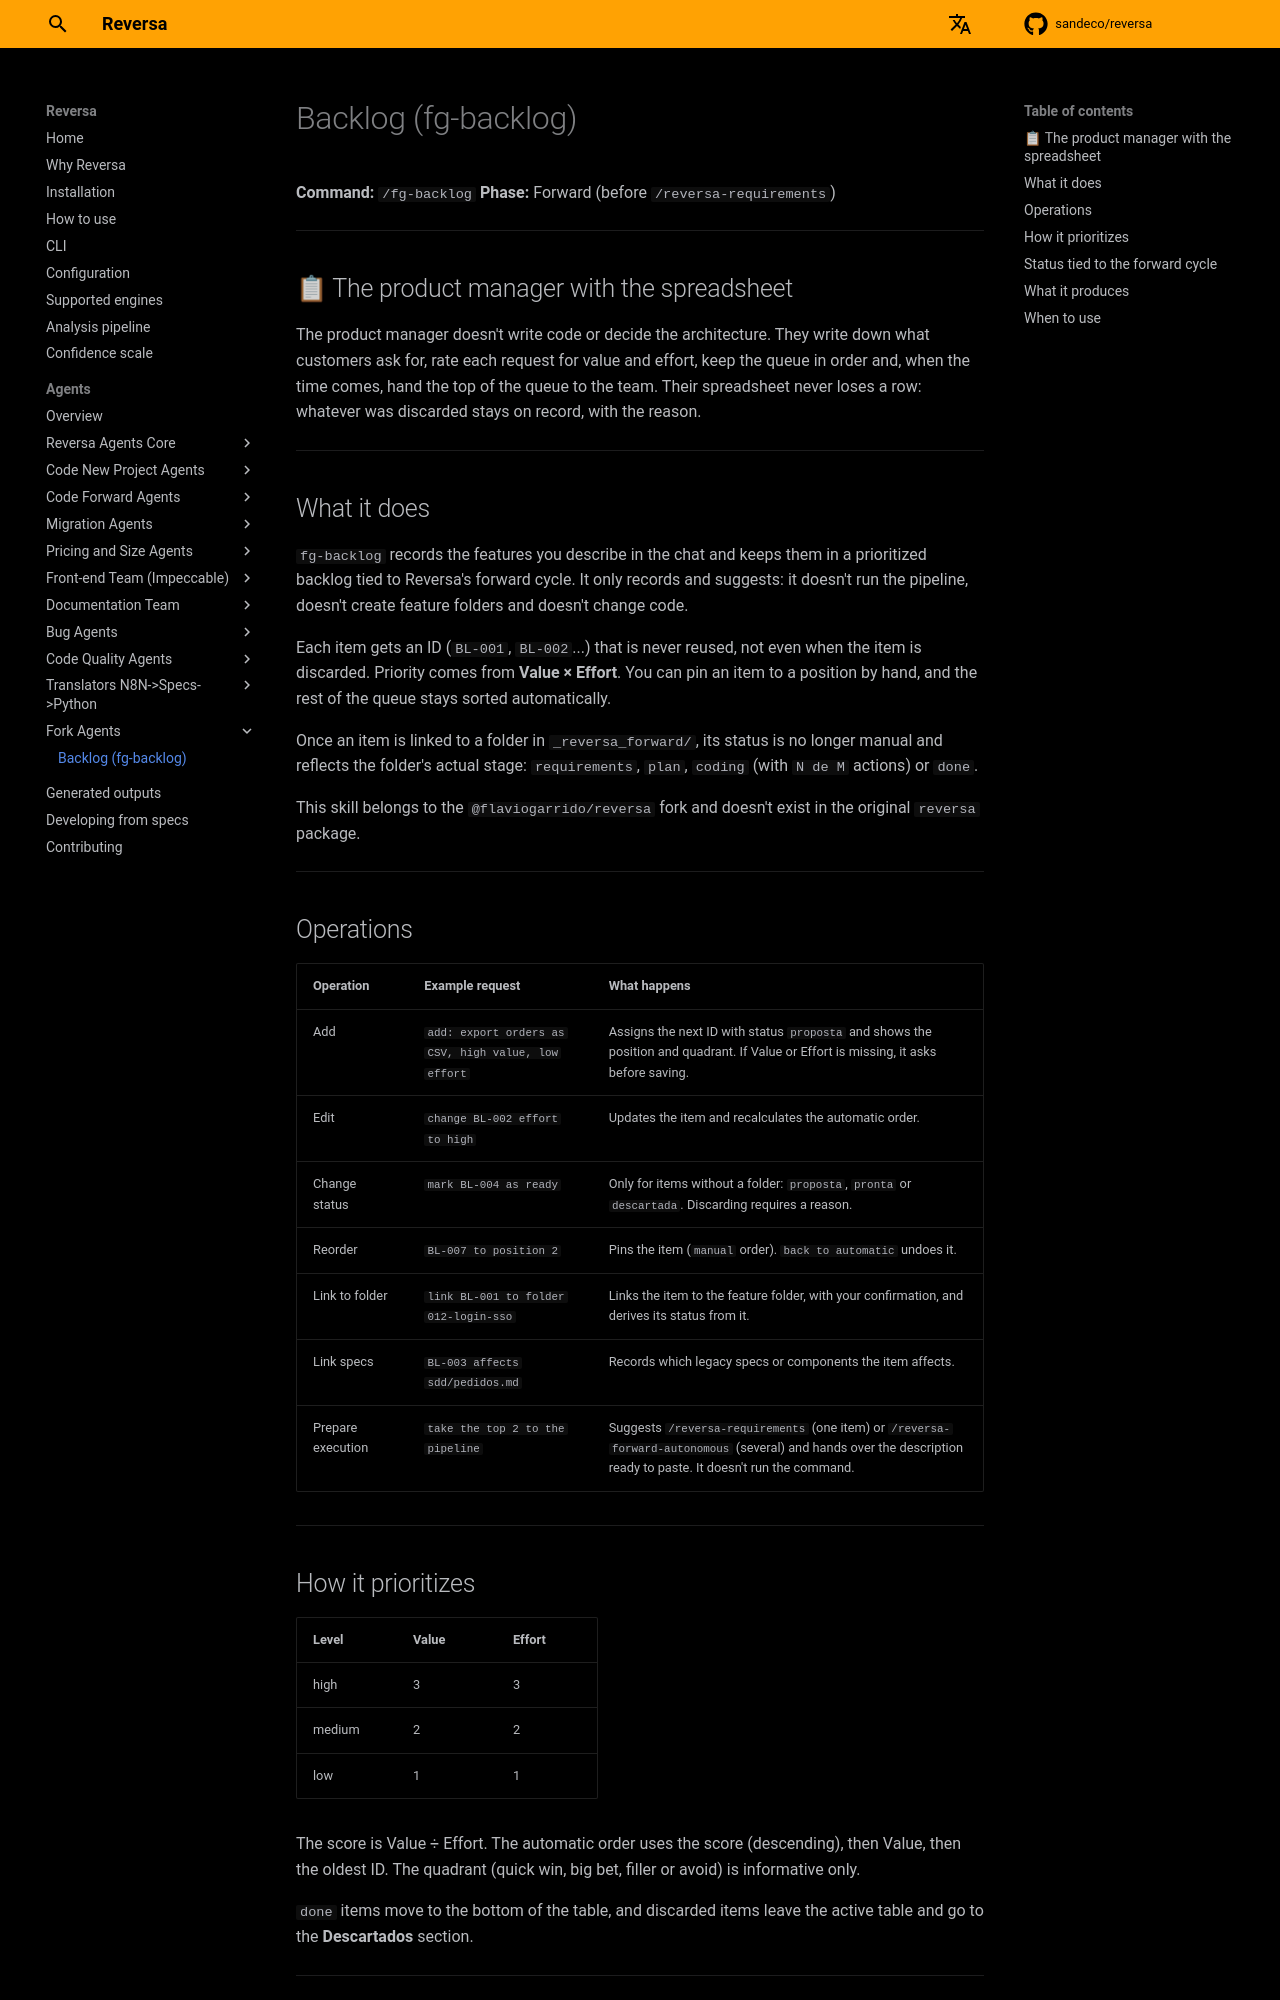

repository: flaviogarrido/reversa · page: agentes/fg-backlog/index.html · generator: mkdocs

# Backlog (fg-backlog)

**Command:** `/fg-backlog`
**Phase:** Forward (before `/reversa-requirements`)

---

## 📋 The product manager with the spreadsheet

The product manager doesn't write code or decide the architecture. They write down what customers ask for, rate each request for value and effort, keep the queue in order and, when the time comes, hand the top of the queue to the team. Their spreadsheet never loses a row: whatever was discarded stays on record, with the reason.

---

## What it does

`fg-backlog` records the features you describe in the chat and keeps them in a prioritized backlog tied to Reversa's forward cycle. It only records and suggests: it doesn't run the pipeline, doesn't create feature folders and doesn't change code.

Each item gets an ID (`BL-001`, `BL-002`...) that is never reused, not even when the item is discarded. Priority comes from **Value × Effort**. You can pin an item to a position by hand, and the rest of the queue stays sorted automatically.

Once an item is linked to a folder in `_reversa_forward/`, its status is no longer manual and reflects the folder's actual stage: `requirements`, `plan`, `coding` (with `N de M` actions) or `done`.

This skill belongs to the `@flaviogarrido/reversa` fork and doesn't exist in the original `reversa` package.

---

## Operations

| Operation | Example request | What happens |
|-----------|-----------------|--------------|
| Add | `add: export orders as CSV, high value, low effort` | Assigns the next ID with status `proposta` and shows the position and quadrant. If Value or Effort is missing, it asks before saving. |
| Edit | `change BL-002 effort to high` | Updates the item and recalculates the automatic order. |
| Change status | `mark BL-004 as ready` | Only for items without a folder: `proposta`, `pronta` or `descartada`. Discarding requires a reason. |
| Reorder | `BL-007 to position 2` | Pins the item (`manual` order). `back to automatic` undoes it. |
| Link to folder | `link BL-001 to folder 012-login-sso` | Links the item to the feature folder, with your confirmation, and derives its status from it. |
| Link specs | `BL-003 affects sdd/pedidos.md` | Records which legacy specs or components the item affects. |
| Prepare execution | `take the top 2 to the pipeline` | Suggests `/reversa-requirements` (one item) or `/reversa-forward-autonomous` (several) and hands over the description ready to paste. It doesn't run the command. |

---
